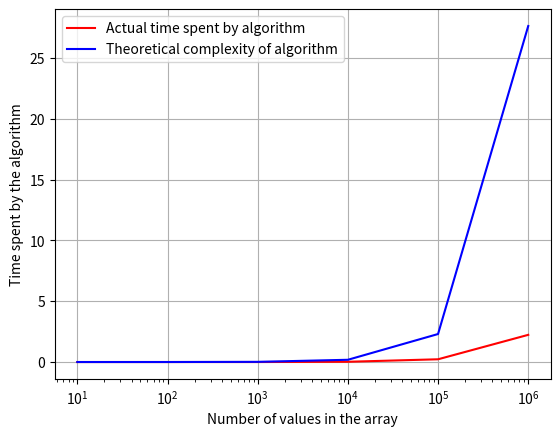

Write the Python code that produced this figure.
#Package imports
import time   
import numpy as np
import matplotlib.pyplot as plot 

#To find maximum sub array
def maxSubArray(A, low, high):
    #For one element (Best Case)
    if low == high:     
        return A[low]
    #else:
    mid = (low + high) // 2     #Floor division
#         (left_low,left_high,left_sum) = maxSubArray (A,low,mid)
#         (right_low,right_high,right_sum) = maxSubArray(A, mid+1, high)
#         (cross_low,cross_high, cross_sum) = max_crossing_subarray(A,low,mid,high)
        
#         if left_sum >= right_sum and left_sum >= cross_sum:
#             return (left_low,left_high,left_sum)
#         elif right_sum >= left_sum and right_sum >=cross_sum:
#             return (right_low,right_high,right_sum) 
#         else:
#             return (cross_low,cross_high, cross_sum)
    return max(maxSubArray(A, low, mid),               
               maxSubArray(A, mid + 1, high),           
               max_crossing_subarray(A, low, mid, high))    

#To find maximum crossing sub array
def max_crossing_subarray(A,low, mid, high):
    left_sum = -100000
    sum = 0
    for i in range (mid,low - 1,-1):
        sum = sum + A[i]
        
        if sum > left_sum:
            left_sum = sum
            max_left = i
            
    right_sum = -100000
    sum = 0
    for j in range(mid + 1, high + 1):
        sum = sum + A[j]

        if sum > right_sum:
            right_sum = sum
            max_right = j
            
        return max(left_sum + right_sum, left_sum, right_sum) 
#       return left_sum + right_sum, max_left, max_right   

#Test Print

A = [8, 6, -11, 8, -13, -10]
n = len(A)
print(A)
max_sum = maxSubArray(A, 0, n - 1)
print("Maximum contiguous sum is ", max_sum)

#Graph plot
#Actual Time Spent vs Theoretical Complexity
elements = list()   
times = list()      
complexity = list ()

#For theoretical complexity, let c = 1/500000
c = 1 / 500000
for i in range(1, 7): 
    
    A = np.random.randint(-1000, 1000, size=pow(10, i))
    
    n = len(A)
    y_nlogn = c*(n*np.log(n))
    #print(A)
    start_time = time.process_time()  # Sstart time before run
    max_sum = maxSubArray(A, 0, n - 1)  # Calling function
    print("Maximum sub array sum is ", max_sum)
    end_time = time.process_time()    # Start time after execution
    total_time = end_time - start_time  # Total time taken 

    print("Number of random elements = ",len(A),"Time spent" , + total_time, "sec")

    elements.append(len(A))
    times.append(total_time)
    complexity.append(y_nlogn)


plot.xlabel('Number of values in the array')
plot.xscale("log", base=10)
plot.ylabel('Time spent by the algorithm')
plot.plot(elements, times, color='red', label='Actual time spent by algorithm')
plot.plot(elements, complexity, color='blue', label='Theoretical complexity of algorithm')
plot.grid()
plot.legend()
plot.show()
